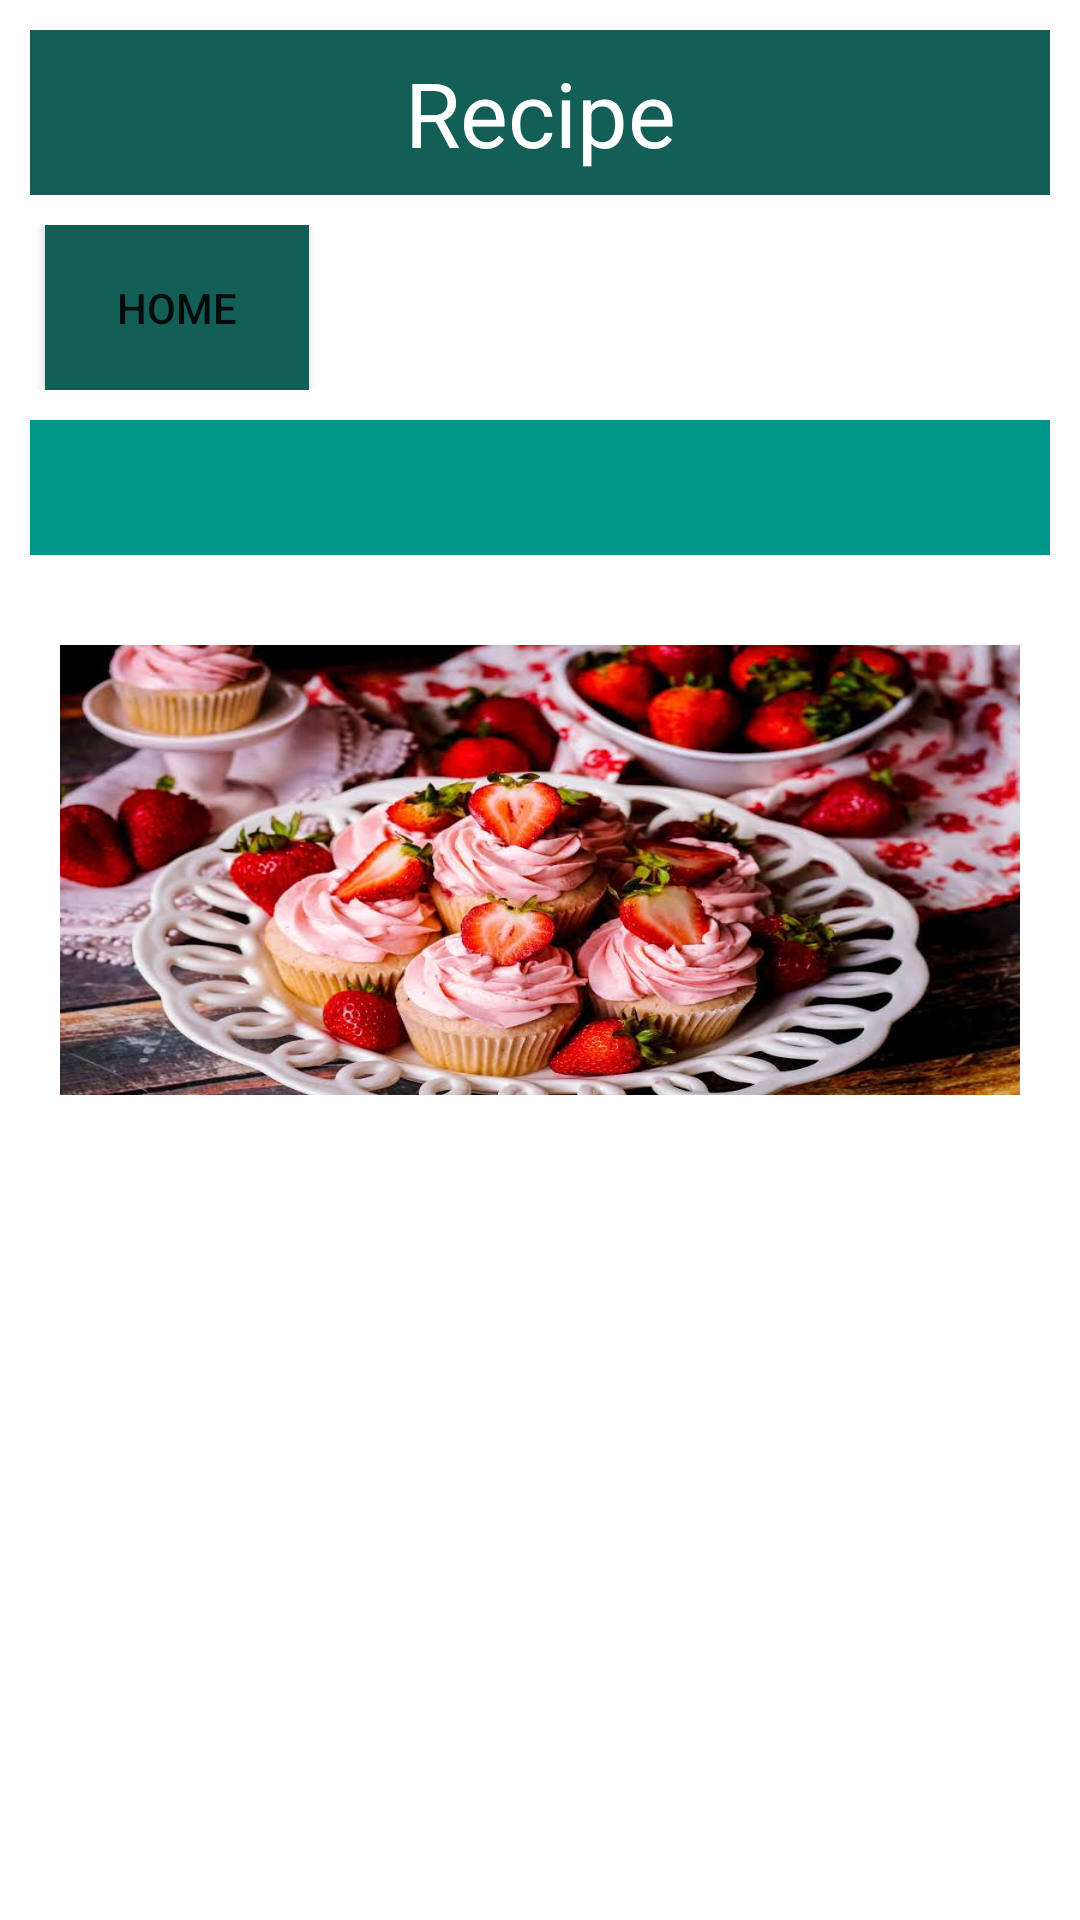

Reconstruct the res/layout file that produces this screen, plus the resources it refers to.
<!-- AndroidManifest.xml: application theme Theme.FoodStreet -->
<!-- res/layout/activity_3.xml -->
<?xml version="1.0" encoding="utf-8"?>
<LinearLayout xmlns:android="http://schemas.android.com/apk/res/android"
    xmlns:app="http://schemas.android.com/apk/res-auto"
    android:layout_width="match_parent"
    android:layout_height="match_parent"
    android:orientation="vertical"
    >
    <TextView
        android:layout_width="match_parent"
        android:layout_height="55dp"
        android:layout_margin="10dp"
        android:layout_marginTop="20dp"
        android:background="#FF135E57"
        android:fontFamily="sans-serif"
        android:gravity="center"
        android:text="Recipe"
        android:textColor="#FFFFFF"
        android:textSize="30sp"
        >

    </TextView>

    <RelativeLayout
        android:layout_width="match_parent"
        android:layout_height="wrap_content">

        <Button
            android:id="@+id/home"
            android:layout_width="wrap_content"
            android:layout_height="55dp"
            android:layout_alignParentLeft="true"
            android:layout_marginLeft="15dp"
            android:background="#FF135E57"
            android:onClick="home"
            android:text="Home"
            app:backgroundTint="#FF135E57">

        </Button>




    </RelativeLayout>

    <TextView
        android:id="@+id/t1"
        android:layout_width="match_parent"
        android:layout_height="45dp"
        android:layout_margin="10dp"
        android:layout_marginTop="20dp"
        android:background="#009688"
        android:fontFamily="sans-serif-light"
        android:gravity="center"
        android:text=""
        android:textColor="@android:color/background_light"
        android:textSize="30sp"
        ></TextView>
    <ImageView
        android:id="@+id/img1"
        android:layout_width="wrap_content"
        android:layout_height="150dp"
        android:layout_margin="20dp"
        android:background="#FFFAE7ED"
        android:scaleType="fitXY"
        android:src="@drawable/cupcake"
        android:visibility="visible">

    </ImageView>
    <TextView
        android:id="@+id/t2"
        android:layout_width="wrap_content"
        android:layout_height="wrap_content"
        android:layout_margin="20dp"
        android:text="">

    </TextView>

</LinearLayout>
<!-- resources referenced by this layout -->
<resources>
  <!-- drawable cupcake: jpg bitmap (drawable, 64684 bytes) -->
  <style name="Theme.FoodStreet" parent="Theme.MaterialComponents.DayNight.DarkActionBar">
          
          <item name="colorPrimary">@color/purple_500</item>
          <item name="colorPrimaryVariant">@color/purple_700</item>
          <item name="colorOnPrimary">@color/white</item>
          
          <item name="colorSecondary">@color/teal_200</item>
          <item name="colorSecondaryVariant">@color/teal_700</item>
          <item name="colorOnSecondary">@color/black</item>
          
          <item name="android:statusBarColor" tools:targetApi="l">?attr/colorPrimaryVariant</item>
          
      </style>
  <!-- not gathered from this repository: default colours our renderer supplied (Android Studio template values) -->
  <color name="purple_500">#FF6200EE</color>
  <color name="purple_700">#FF3700B3</color>
  <color name="teal_200">#FF03DAC5</color>
  <color name="teal_700">#FF018786</color>
  <color name="black">#FF000000</color>
  <color name="white">#FFFFFFFF</color>
</resources>
